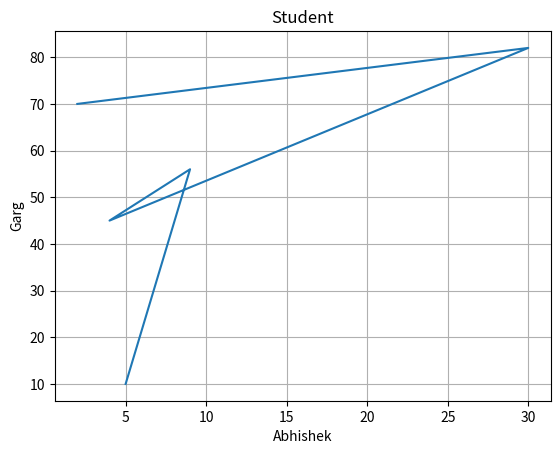

Python code for this plot:
import matplotlib.pyplot as p
import numpy as n

x=n.array([5,9,4,30,2])
y=n.array([10,56,45,82,70])

p.plot(x,y)
p.xlabel("Abhishek")
p.ylabel("Garg")
p.title("Student")
p.grid()
p.show()
